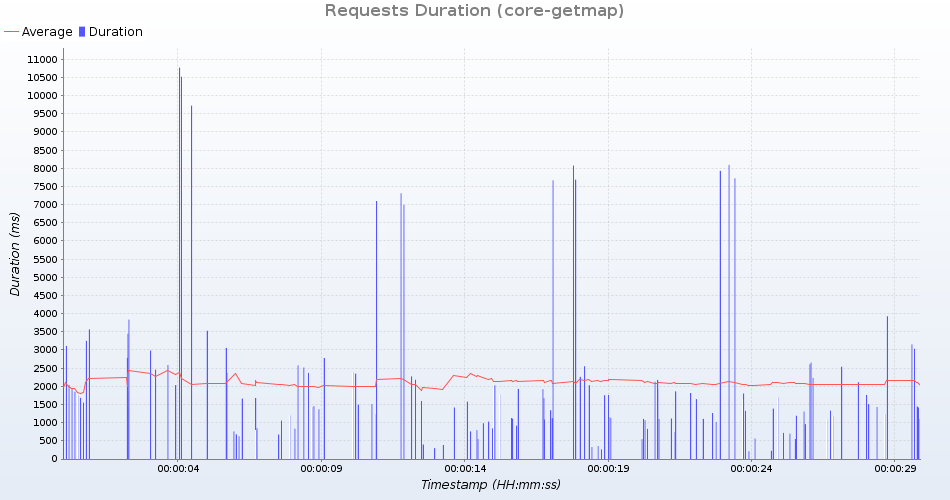

The file beside this chart, header and first rows:
uri; count; total; min; average; max; standarddeviation; persecond; errors
GetMap /geoserver/test/wms?service=WMS&v…; 5; 6878; 1112; 1375; 1865; 277; 0; 0
GetMap /geoserver/test/wms?service=WMS&v…; 5; 5410; 700; 1082; 1927; 446; 0; 0
GetMap /geoserver/test/wms?service=WMS&v…; 5; 7656; 1087; 1531; 2459; 498; 0; 0
GetMap /geoserver/test/wms?service=WMS&v…; 5; 35173; 3033; 7034; 9725; 2198; 0; 0
GetMap /geoserver/test/wms?service=WMS&v…; 4; 1899; 298; 474; 679; 153; 0; 0
GetMap /geoserver/test/wms?service=WMS&v…; 5; 5595; 738; 1119; 1394; 255; 0; 0
GetMap /geoserver/test/wms?service=WMS&v…; 5; 4168; 546; 833; 1850; 510; 0; 0
GetMap /geoserver/test/wms?service=WMS&v…; 5; 6431; 1099; 1286; 1672; 229; 0; 0
GetMap /geoserver/test/wms?service=WMS&v…; 5; 8141; 1267; 1628; 2587; 486; 0; 0
GetMap /geoserver/test/wms?service=WMS&v…; 5; 11152; 1445; 2230; 3530; 728; 0; 0
GetMap /geoserver/test/wms?service=WMS&v…; 5; 5468; 718; 1093; 2041; 498; 0; 0
GetMap /geoserver/test/wms?service=WMS&v…; 5; 37165; 3156; 7433; 10521; 2395; 0; 0
GetMap /geoserver/test/wms?service=WMS&v…; 5; 6287; 1028; 1257; 1684; 235; 0; 0
GetMap /geoserver/test/wms?service=WMS&v…; 5; 11072; 1775; 2214; 2782; 355; 0; 0
GetMap /geoserver/test/wms?service=WMS&v…; 5; 2008; 214; 401; 761; 189; 0; 0
GetMap /geoserver/test/wms?service=WMS&v…; 5; 12604; 2037; 2520; 3251; 431; 0; 0
GetMap /geoserver/test/wms?service=WMS&v…; 5; 12555; 1861; 2511; 3448; 585; 0; 0
GetMap /geoserver/test/wms?service=WMS&v…; 5; 11015; 1418; 2203; 3060; 571; 0; 0
GetMap /geoserver/test/wms?service=WMS&v…; 5; 5017; 829; 1003; 1551; 278; 0; 0
GetMap /geoserver/test/wms?service=WMS&v…; 5; 8432; 1105; 1686; 2372; 461; 0; 0
GetMap /geoserver/test/wms?service=WMS&v…; 5; 12945; 2025; 2589; 3567; 539; 0; 0
GetMap /geoserver/test/wms?service=WMS&v…; 5; 6655; 1021; 1331; 2032; 359; 0; 0
GetMap /geoserver/nasa/wms?service=WMS&v…; 5; 9257; 1387; 1851; 3036; 608; 0; 0
GetMap /geoserver/test/wms?service=WMS&v…; 5; 12080; 1815; 2416; 3837; 736; 0; 0
GetMap /geoserver/nasa/wms?service=WMS&v…; 5; 9838; 1578; 1967; 3112; 575; 0; 0
GetMap /geoserver/test/wms?service=WMS&v…; 5; 6082; 983; 1216; 1749; 274; 0; 0
GetMap /geoserver/test/wms?service=WMS&v…; 4; 1501; 227; 375; 626; 155; 0; 0
GetMap /geoserver/test/wms?service=WMS&v…; 5; 37406; 3929; 7481; 10773; 2183; 0; 0
GetMap /geoserver/test/wms?service=WMS&v…; 5; 10422; 1648; 2084; 2985; 518; 0; 0
